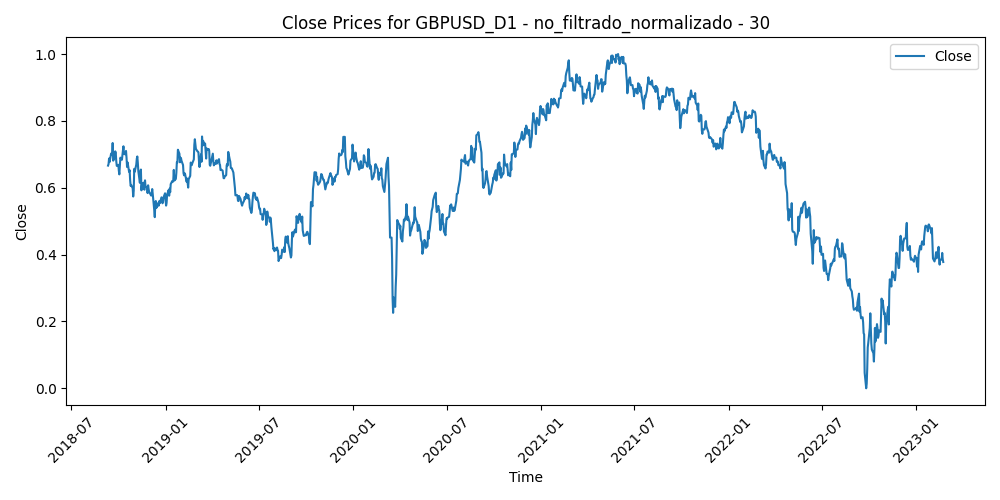

The data file committed next to this chart (first rows):
Time, Close, Volume, diferencia_media_30
2018-09-11, 0.6662, 0.4334, 0.2258
2018-09-12, 0.6709, 0.4121, 0.2154
2018-09-13, 0.6874, 0.4266, 0.1852
2018-09-14, 0.677, 0.3627, 0.2066
2018-09-17, 0.7023, 0.3481, 0.1617
2018-09-18, 0.6992, 0.4351, 0.1715
2018-09-19, 0.6985, 0.4314, 0.1777
2018-09-20, 0.7339, 0.4796, 0.1177
2018-09-21, 0.681, 0.5101, 0.2252
2018-09-24, 0.6905, 0.4155, 0.2132
2018-09-25, 0.7089, 0.464, 0.1862
2018-09-26, 0.7046, 0.4497, 0.2031
2018-09-27, 0.6798, 0.4999, 0.2576
2018-09-28, 0.6654, 0.447, 0.2903
2018-10-01, 0.6687, 0.4262, 0.2884
2018-10-02, 0.6512, 0.523, 0.3234
2018-10-03, 0.64, 0.6412, 0.3455
2018-10-04, 0.6631, 0.5769, 0.3048
2018-10-05, 0.69, 0.5868, 0.2578
2018-10-08, 0.6837, 0.4792, 0.2736
2018-10-09, 0.6985, 0.5849, 0.2501
2018-10-10, 0.7113, 0.537, 0.2284
2018-10-11, 0.724, 0.7923, 0.208
2018-10-12, 0.7007, 0.6571, 0.2564
2018-10-15, 0.7004, 0.5861, 0.2622
2018-10-16, 0.7101, 0.6022, 0.2495
2018-10-17, 0.6898, 0.5394, 0.2924
2018-10-18, 0.6621, 0.5058, 0.3474
2018-10-19, 0.6759, 0.5162, 0.3235
2018-10-22, 0.6475, 0.5272, 0.3771
2018-10-23, 0.6527, 0.6773, 0.3662
2018-10-24, 0.623, 0.6612, 0.4204
2018-10-25, 0.6056, 0.6447, 0.4487
2018-10-26, 0.6085, 0.7778, 0.4387
2018-10-29, 0.5984, 0.5033, 0.4515
2018-10-30, 0.5737, 0.5412, 0.4909
2018-10-31, 0.5908, 0.4912, 0.4512
2018-11-01, 0.6565, 0.6383, 0.3195
2018-11-02, 0.6478, 0.521, 0.3343
2018-11-05, 0.6695, 0.3955, 0.291
2018-11-06, 0.6871, 0.4935, 0.2558
2018-11-07, 0.6935, 0.6436, 0.2427
2018-11-08, 0.6746, 0.6079, 0.2789
2018-11-09, 0.6494, 0.5746, 0.3262
2018-11-12, 0.6147, 0.5975, 0.3896
2018-11-13, 0.6484, 0.7081, 0.3247
2018-11-14, 0.6544, 0.8719, 0.3139
2018-11-15, 0.5922, 1.0, 0.4291
2018-11-16, 0.6076, 0.6484, 0.3943
2018-11-19, 0.6152, 0.4253, 0.3753
2018-11-20, 0.5967, 0.4768, 0.4043
2018-11-21, 0.5941, 0.4368, 0.4018
2018-11-22, 0.6221, 0.4308, 0.3413
2018-11-23, 0.602, 0.4615, 0.3738
2018-11-26, 0.6029, 0.4529, 0.3658
2018-11-27, 0.584, 0.6872, 0.3941
2018-11-28, 0.6073, 0.5656, 0.3439
2018-11-29, 0.596, 0.5651, 0.3613
2018-11-30, 0.5874, 0.5712, 0.3722
2018-12-03, 0.5789, 0.529, 0.3842
... 1,096 more rows
